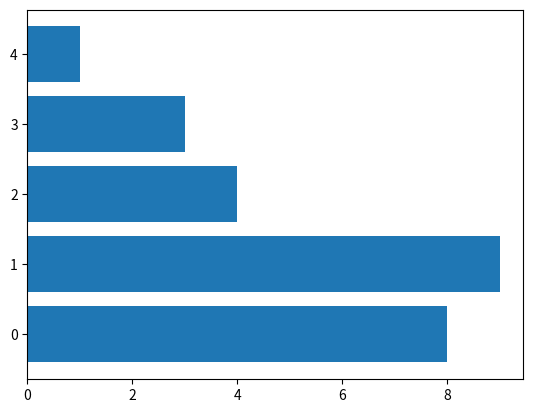

Source code (Python):
"""Summary of matplotlib basics.

[redacted] """

import numpy as np  # Numpy kütüphanesini import ediyoruz
import matplotlib.pyplot as plt  # Matplotlib kütüphanesini import ediyoruz

x = np.arange(5)
y = np.random.randint(1, 10, 5)

plt.barh(x, y)
plt.show()
